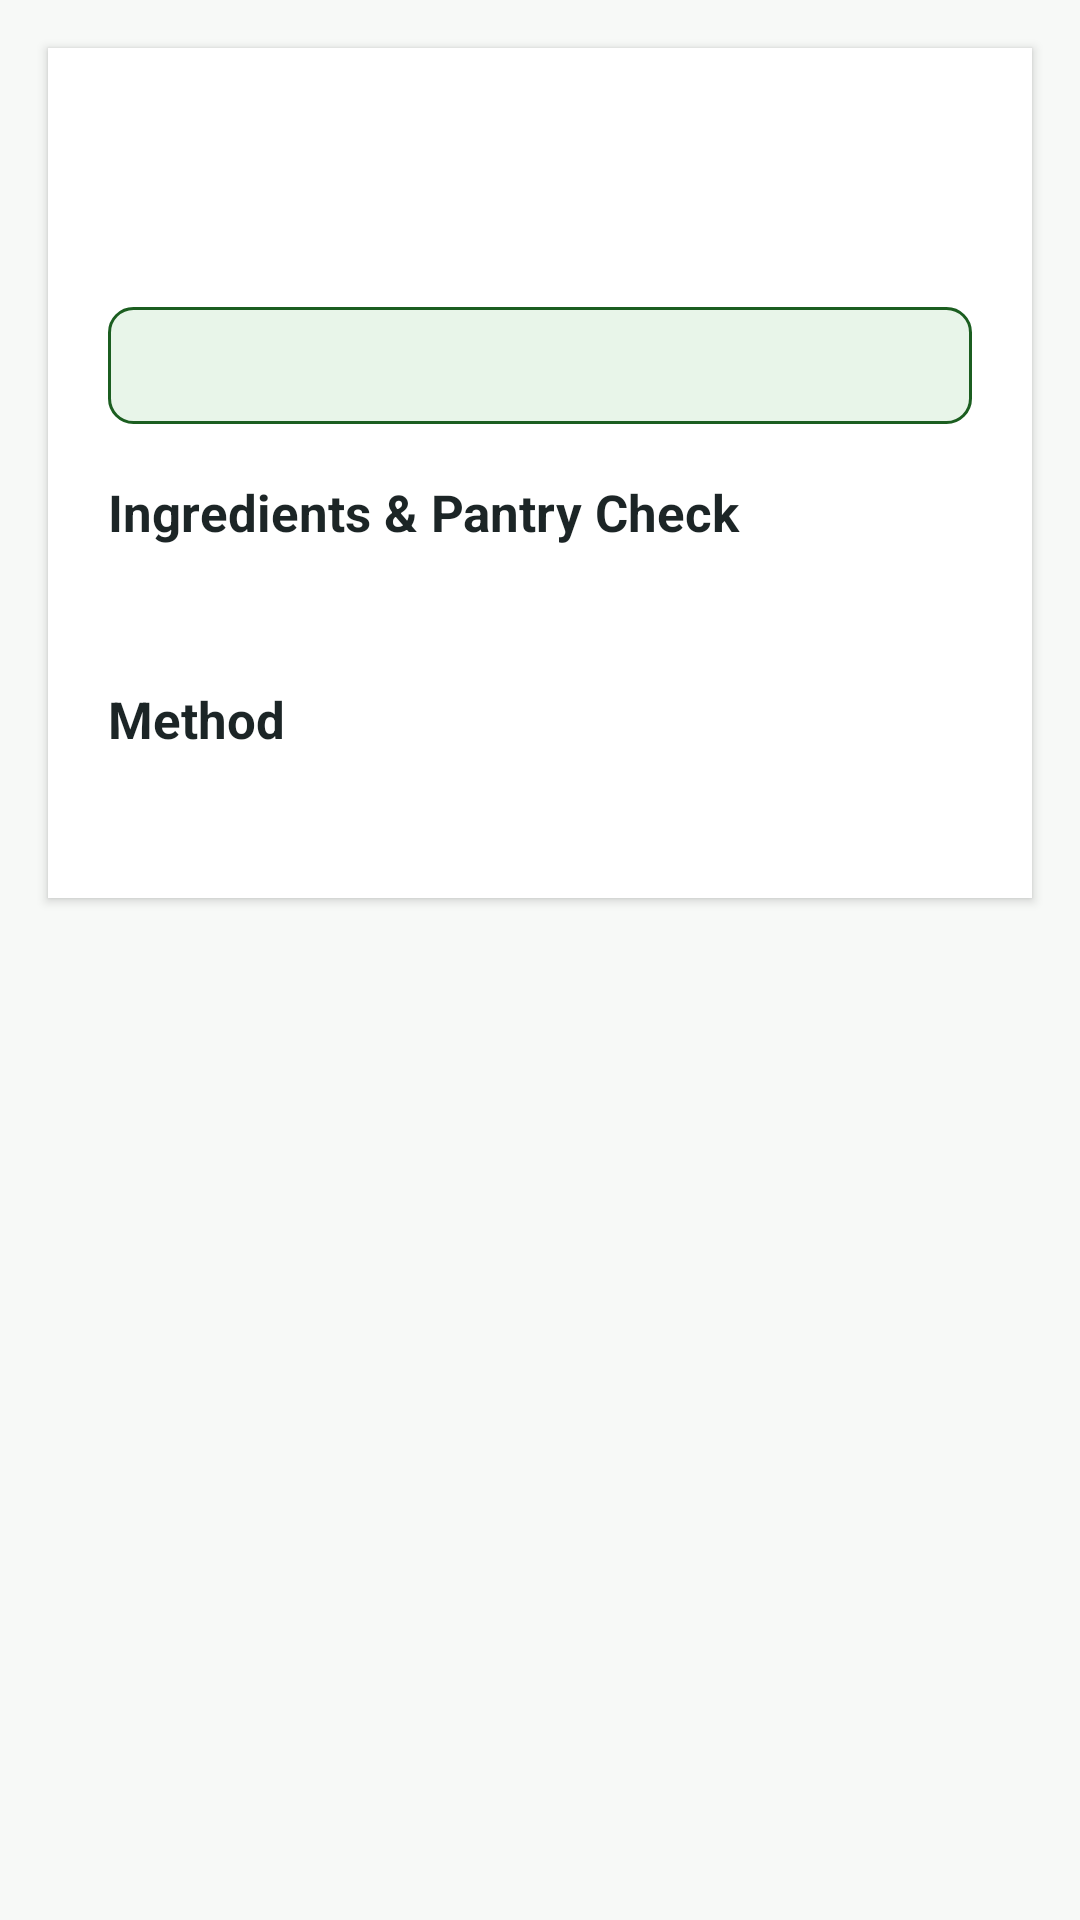

Produce the Android XML layout that renders to this screen, including the resource entries it uses.
<!-- AndroidManifest.xml: application theme Theme.SmartPantryManager -->
<!-- res/layout/activity_recipe_detail.xml -->
<?xml version="1.0" encoding="utf-8"?>
<ScrollView xmlns:android="http://schemas.android.com/apk/res/android"
    xmlns:tools="http://schemas.android.com/tools"
    android:id="@+id/recipeDetailRoot"
    android:layout_width="match_parent"
    android:layout_height="match_parent"
    android:background="@color/surface_bg"
    android:clipToPadding="false"
    android:padding="16dp">

    <LinearLayout
        android:layout_width="match_parent"
        android:layout_height="wrap_content"
        android:background="@color/card_white"
        android:elevation="2dp"
        android:orientation="vertical"
        android:padding="20dp">

        <TextView
            android:id="@+id/tvDetailTitle"
            android:layout_width="match_parent"
            android:layout_height="wrap_content"
            android:accessibilityHeading="true"
            android:textColor="@color/primary_green_dark"
            android:textSize="22sp"
            android:textStyle="bold"
            tools:text="Classic Scrambled Eggs on Toast" />

        <TextView
            android:id="@+id/tvDetailMeta"
            android:layout_width="match_parent"
            android:layout_height="wrap_content"
            android:layout_marginTop="6dp"
            android:textColor="@color/text_secondary"
            android:textSize="14sp"
            tools:text="Breakfast • 10 min • Serves 1" />

        <TextView
            android:id="@+id/tvDetailMatchBanner"
            android:layout_width="match_parent"
            android:layout_height="wrap_content"
            android:layout_marginTop="12dp"
            android:background="@drawable/bg_badge_green"
            android:padding="10dp"
            android:textColor="@color/primary_green_dark"
            android:textStyle="bold"
            tools:text="@string/detail_strict_match" />

        <TextView
            android:layout_width="match_parent"
            android:layout_height="wrap_content"
            android:layout_marginTop="18dp"
            android:accessibilityHeading="true"
            android:text="@string/detail_ingredients_heading"
            android:textColor="@color/text_primary"
            android:textSize="17sp"
            android:textStyle="bold" />

        <TextView
            android:id="@+id/tvDetailIngredientsList"
            android:layout_width="match_parent"
            android:layout_height="wrap_content"
            android:layout_marginTop="8dp"
            android:lineSpacingExtra="4dp"
            android:textColor="@color/text_primary"
            android:textSize="15sp" />

        <TextView
            android:layout_width="match_parent"
            android:layout_height="wrap_content"
            android:layout_marginTop="18dp"
            android:accessibilityHeading="true"
            android:text="@string/detail_method_heading"
            android:textColor="@color/text_primary"
            android:textSize="17sp"
            android:textStyle="bold" />

        <TextView
            android:id="@+id/tvDetailInstructions"
            android:layout_width="match_parent"
            android:layout_height="wrap_content"
            android:layout_marginTop="8dp"
            android:lineSpacingExtra="5dp"
            android:textColor="@color/text_primary"
            android:textSize="15sp" />

        <Button
            android:id="@+id/btnCookAndDeduct"
            android:layout_width="match_parent"
            android:layout_height="wrap_content"
            android:layout_marginTop="24dp"
            android:backgroundTint="@color/primary_green"
            android:minHeight="50dp"
            android:text="@string/btn_cook_recipe"
            android:textColor="@color/card_white"
            android:visibility="gone" />

    </LinearLayout>
</ScrollView>
<!-- resources referenced by this layout -->
<resources>
  <color name="card_white">#FFFFFF</color>
  <color name="primary_green">#1B5E20</color>
  <color name="primary_green_dark">#0D3B10</color>
  <color name="surface_bg">#F7F9F7</color>
  <color name="text_primary">#1C2526</color>
  <color name="text_secondary">#546E7A</color>
  <!-- drawable bg_badge_green (drawable) -->
  <?xml version="1.0" encoding="utf-8"?>
  <shape xmlns:android="http://schemas.android.com/apk/res/android" android:shape="rectangle">
      <solid android:color="@color/primary_green_light"/>
      <corners android:radius="8dp"/>
      <stroke android:width="1dp" android:color="@color/primary_green"/>
  </shape>
  <string name="btn_cook_recipe">Mark as Cooked (Deduct Ingredients)</string>
  <string name="detail_ingredients_heading">Ingredients &amp; Pantry Check</string>
  <string name="detail_method_heading">Method</string>
  <string name="detail_strict_match">You can cook this now: every ingredient is in your pantry in the required quantity.</string>
  <style name="Theme.SmartPantryManager" parent="Theme.MaterialComponents.Light.DarkActionBar">
          <item name="colorPrimary">@color/primary_green</item>
          <item name="colorPrimaryVariant">@color/primary_green_dark</item>
          <item name="colorOnPrimary">@color/card_white</item>
          <item name="colorSecondary">@color/accent_amber</item>
          <item name="colorOnSecondary">@color/card_white</item>
          <item name="android:windowBackground">@color/surface_bg</item>
          <item name="android:statusBarColor">@color/primary_green_dark</item>
      </style>
  <color name="primary_green_light">#E8F5E9</color>
  <color name="accent_amber">#EF6C00</color>
</resources>
